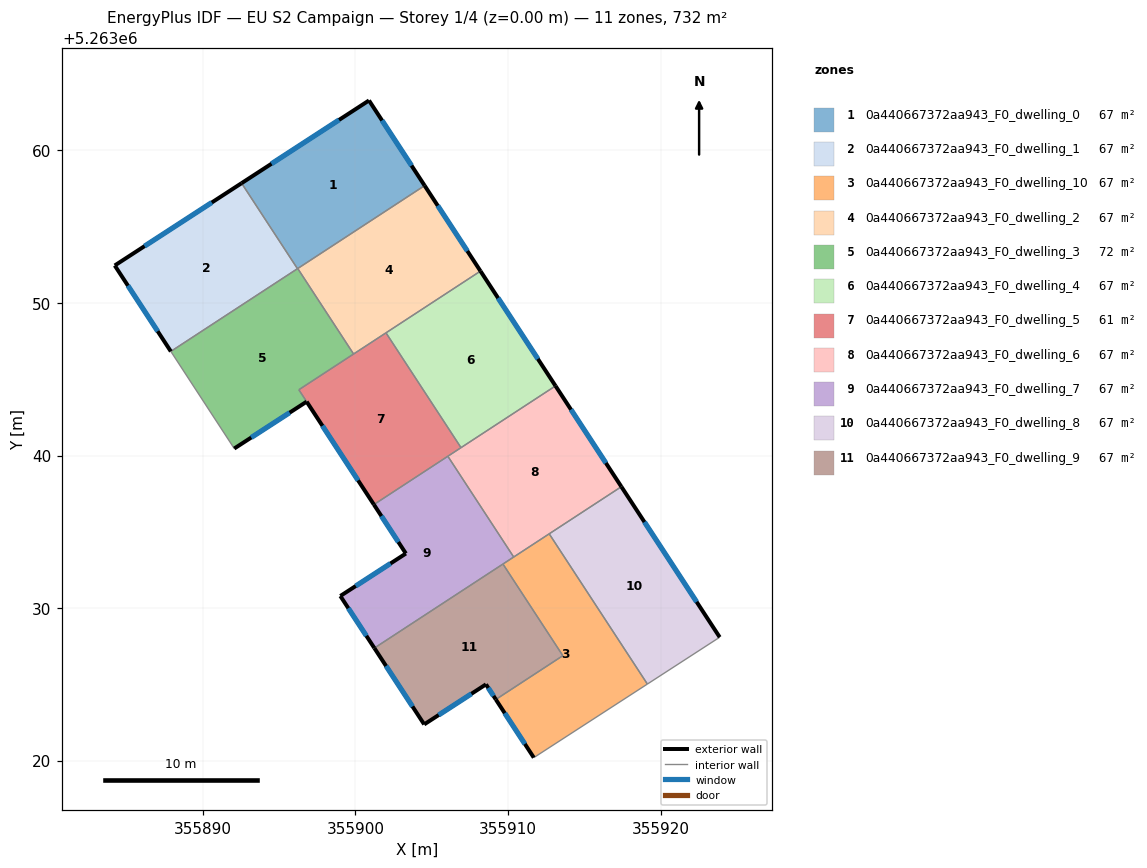
=== STOREY PLAN SPEC (per zone: floor XY polygon, exterior-wall plan segments, windows/doors) ===
zone 1: 0a440667372aa943_F0_dwelling_0  (66.6 m²)
  floor: (355900.89, 5263063.28) (355904.53, 5263057.70) (355896.20, 5263052.25) (355892.53, 5263057.86)
  exterior wall: (355900.89, 5263063.28) – (355892.53, 5263057.86)  [10.0 m]
    window: (355898.92, 5263062.01) – (355894.49, 5263059.13)  [8.4 m²]
  exterior wall: (355904.53, 5263057.70) – (355900.89, 5263063.28)  [6.7 m]
    window: (355903.68, 5263059.01) – (355901.74, 5263061.97)  [5.6 m²]
  interior walls: 3
zone 2: 0a440667372aa943_F0_dwelling_1  (66.6 m²)
  floor: (355892.53, 5263057.86) (355896.20, 5263052.25) (355887.89, 5263046.83) (355884.22, 5263052.46)
  exterior wall: (355892.53, 5263057.86) – (355884.22, 5263052.46)  [9.9 m]
    window: (355890.58, 5263056.59) – (355886.17, 5263053.73)  [8.4 m²]
  exterior wall: (355884.22, 5263052.46) – (355887.89, 5263046.83)  [6.7 m]
    window: (355885.08, 5263051.14) – (355887.03, 5263048.15)  [5.7 m²]
  interior walls: 2
zone 3: 0a440667372aa943_F0_dwelling_10  (66.6 m²)
  floor: (355912.70, 5263034.87) (355919.14, 5263025.01) (355911.69, 5263020.19) (355909.20, 5263024.00) (355913.60, 5263026.88) (355909.67, 5263032.88)
  exterior wall: (355909.20, 5263024.00) – (355911.69, 5263020.19)  [4.6 m]
    window: (355909.79, 5263023.11) – (355911.11, 5263021.09)  [3.8 m²]
  interior walls: 6
zone 4: 0a440667372aa943_F0_dwelling_2  (66.6 m²)
  floor: (355904.53, 5263057.70) (355908.20, 5263052.09) (355899.88, 5263046.66) (355896.21, 5263052.26)
  exterior wall: (355908.20, 5263052.09) – (355904.53, 5263057.70)  [6.7 m]
    window: (355907.34, 5263053.41) – (355905.39, 5263056.38)  [5.7 m²]
  interior walls: 4
zone 5: 0a440667372aa943_F0_dwelling_3  (71.8 m²)
  floor: (355896.21, 5263052.26) (355899.88, 5263046.66) (355896.29, 5263044.31) (355896.80, 5263043.53) (355892.05, 5263040.46) (355887.89, 5263046.83)
  exterior wall: (355892.05, 5263040.46) – (355896.80, 5263043.53)  [5.7 m]
    window: (355893.17, 5263041.18) – (355895.68, 5263042.81)  [4.8 m²]
  interior walls: 6
zone 6: 0a440667372aa943_F0_dwelling_4  (66.6 m²)
  floor: (355908.20, 5263052.09) (355913.11, 5263044.57) (355906.92, 5263040.52) (355902.00, 5263048.04)
  exterior wall: (355913.11, 5263044.57) – (355908.20, 5263052.09)  [9.0 m]
    window: (355911.96, 5263046.33) – (355909.35, 5263050.33)  [7.6 m²]
  interior walls: 3
zone 7: 0a440667372aa943_F0_dwelling_5  (61.4 m²)
  floor: (355902.00, 5263048.04) (355906.92, 5263040.52) (355901.21, 5263036.78) (355896.29, 5263044.31)
  exterior wall: (355896.80, 5263043.53) – (355901.21, 5263036.78)  [8.1 m]
    window: (355897.83, 5263041.95) – (355900.17, 5263038.37)  [6.8 m²]
  interior walls: 6
zone 8: 0a440667372aa943_F0_dwelling_6  (66.6 m²)
  floor: (355913.11, 5263044.57) (355917.43, 5263037.96) (355910.37, 5263033.34) (355906.06, 5263039.95)
  exterior wall: (355917.43, 5263037.96) – (355913.11, 5263044.57)  [7.9 m]
    window: (355916.42, 5263039.51) – (355914.13, 5263043.01)  [6.7 m²]
  interior walls: 5
zone 9: 0a440667372aa943_F0_dwelling_7  (66.6 m²)
  floor: (355906.06, 5263039.95) (355910.37, 5263033.34) (355901.24, 5263027.38) (355899.01, 5263030.79) (355903.30, 5263033.58) (355901.21, 5263036.78)
  exterior wall: (355903.30, 5263033.58) – (355899.01, 5263030.79)  [5.1 m]
    window: (355902.30, 5263032.92) – (355900.02, 5263031.44)  [4.3 m²]
  exterior wall: (355901.21, 5263036.78) – (355903.30, 5263033.58)  [3.8 m]
    window: (355901.70, 5263036.03) – (355902.81, 5263034.33)  [3.2 m²]
  exterior wall: (355899.01, 5263030.79) – (355901.24, 5263027.38)  [4.1 m]
    window: (355899.53, 5263029.99) – (355900.71, 5263028.18)  [3.4 m²]
  interior walls: 4
zone 10: 0a440667372aa943_F0_dwelling_8  (66.6 m²)
  floor: (355917.43, 5263037.96) (355923.88, 5263028.09) (355919.14, 5263025.01) (355912.70, 5263034.87)
  exterior wall: (355923.88, 5263028.09) – (355917.43, 5263037.96)  [11.8 m]
    window: (355922.37, 5263030.40) – (355918.95, 5263035.64)  [9.9 m²]
  interior walls: 3
zone 11: 0a440667372aa943_F0_dwelling_9  (66.6 m²)
  floor: (355909.67, 5263032.88) (355913.60, 5263026.88) (355909.20, 5263024.00) (355908.55, 5263025.00) (355904.51, 5263022.37) (355901.24, 5263027.38)
  exterior wall: (355901.24, 5263027.38) – (355904.51, 5263022.37)  [6.0 m]
    window: (355902.01, 5263026.20) – (355903.74, 5263023.55)  [5.0 m²]
  exterior wall: (355908.55, 5263025.00) – (355909.20, 5263024.00)  [1.2 m]
    window: (355908.71, 5263024.76) – (355909.05, 5263024.24)  [1.0 m²]
  exterior wall: (355904.51, 5263022.37) – (355908.55, 5263025.00)  [4.8 m]
    window: (355905.46, 5263022.99) – (355907.60, 5263024.38)  [4.1 m²]
  interior walls: 3

=== DERIVED (storey summary) ===
Building: EU S2 Campaign
Storey: 1 of 4  (floor level z = 0.00 m)
Storey gross floor area: 732.1 m²
Zones on this storey: 11
  - 0a440667372aa943_F0_dwelling_0: floor 66.6 m²; exterior wall 16.6 m (49.9 m²); 2 window(s) 14.0 m²; WWR 28.1%
  - 0a440667372aa943_F0_dwelling_1: floor 66.6 m²; exterior wall 16.6 m (49.9 m²); 2 window(s) 14.0 m²; WWR 28.1%
  - 0a440667372aa943_F0_dwelling_10: floor 66.6 m²; exterior wall 4.6 m (13.7 m²); 1 window(s) 3.8 m²; WWR 28.1%
  - 0a440667372aa943_F0_dwelling_2: floor 66.6 m²; exterior wall 6.7 m (20.1 m²); 1 window(s) 5.7 m²; WWR 28.1%
  - 0a440667372aa943_F0_dwelling_3: floor 71.8 m²; exterior wall 5.7 m (17.0 m²); 1 window(s) 4.8 m²; WWR 28.1%
  - 0a440667372aa943_F0_dwelling_4: floor 66.6 m²; exterior wall 9.0 m (27.0 m²); 1 window(s) 7.6 m²; WWR 28.1%
  - 0a440667372aa943_F0_dwelling_5: floor 61.4 m²; exterior wall 8.1 m (24.2 m²); 1 window(s) 6.8 m²; WWR 28.1%
  - 0a440667372aa943_F0_dwelling_6: floor 66.6 m²; exterior wall 7.9 m (23.7 m²); 1 window(s) 6.7 m²; WWR 28.1%
  - 0a440667372aa943_F0_dwelling_7: floor 66.6 m²; exterior wall 13.0 m (39.1 m²); 3 window(s) 11.0 m²; WWR 28.1%
  - 0a440667372aa943_F0_dwelling_8: floor 66.6 m²; exterior wall 11.8 m (35.4 m²); 1 window(s) 9.9 m²; WWR 28.1%
  - 0a440667372aa943_F0_dwelling_9: floor 66.6 m²; exterior wall 12.0 m (36.0 m²); 3 window(s) 10.1 m²; WWR 28.1%
Zone adjacency (shared interzone walls):
  - 0a440667372aa943_F0_dwelling_0 ↔ 0a440667372aa943_F0_dwelling_1
  - 0a440667372aa943_F0_dwelling_0 ↔ 0a440667372aa943_F0_dwelling_2
  - 0a440667372aa943_F0_dwelling_0 ↔ 0a440667372aa943_F0_dwelling_3
  - 0a440667372aa943_F0_dwelling_1 ↔ 0a440667372aa943_F0_dwelling_3
  - 0a440667372aa943_F0_dwelling_10 ↔ 0a440667372aa943_F0_dwelling_6
  - 0a440667372aa943_F0_dwelling_10 ↔ 0a440667372aa943_F0_dwelling_7
  - 0a440667372aa943_F0_dwelling_10 ↔ 0a440667372aa943_F0_dwelling_8
  - 0a440667372aa943_F0_dwelling_10 ↔ 0a440667372aa943_F0_dwelling_9
  - 0a440667372aa943_F0_dwelling_2 ↔ 0a440667372aa943_F0_dwelling_3
  - 0a440667372aa943_F0_dwelling_2 ↔ 0a440667372aa943_F0_dwelling_4
  - 0a440667372aa943_F0_dwelling_2 ↔ 0a440667372aa943_F0_dwelling_5
  - 0a440667372aa943_F0_dwelling_3 ↔ 0a440667372aa943_F0_dwelling_5
  - 0a440667372aa943_F0_dwelling_4 ↔ 0a440667372aa943_F0_dwelling_5
  - 0a440667372aa943_F0_dwelling_4 ↔ 0a440667372aa943_F0_dwelling_6
  - 0a440667372aa943_F0_dwelling_5 ↔ 0a440667372aa943_F0_dwelling_6
  - 0a440667372aa943_F0_dwelling_5 ↔ 0a440667372aa943_F0_dwelling_7
  - 0a440667372aa943_F0_dwelling_6 ↔ 0a440667372aa943_F0_dwelling_7
  - 0a440667372aa943_F0_dwelling_6 ↔ 0a440667372aa943_F0_dwelling_8
  - 0a440667372aa943_F0_dwelling_7 ↔ 0a440667372aa943_F0_dwelling_9